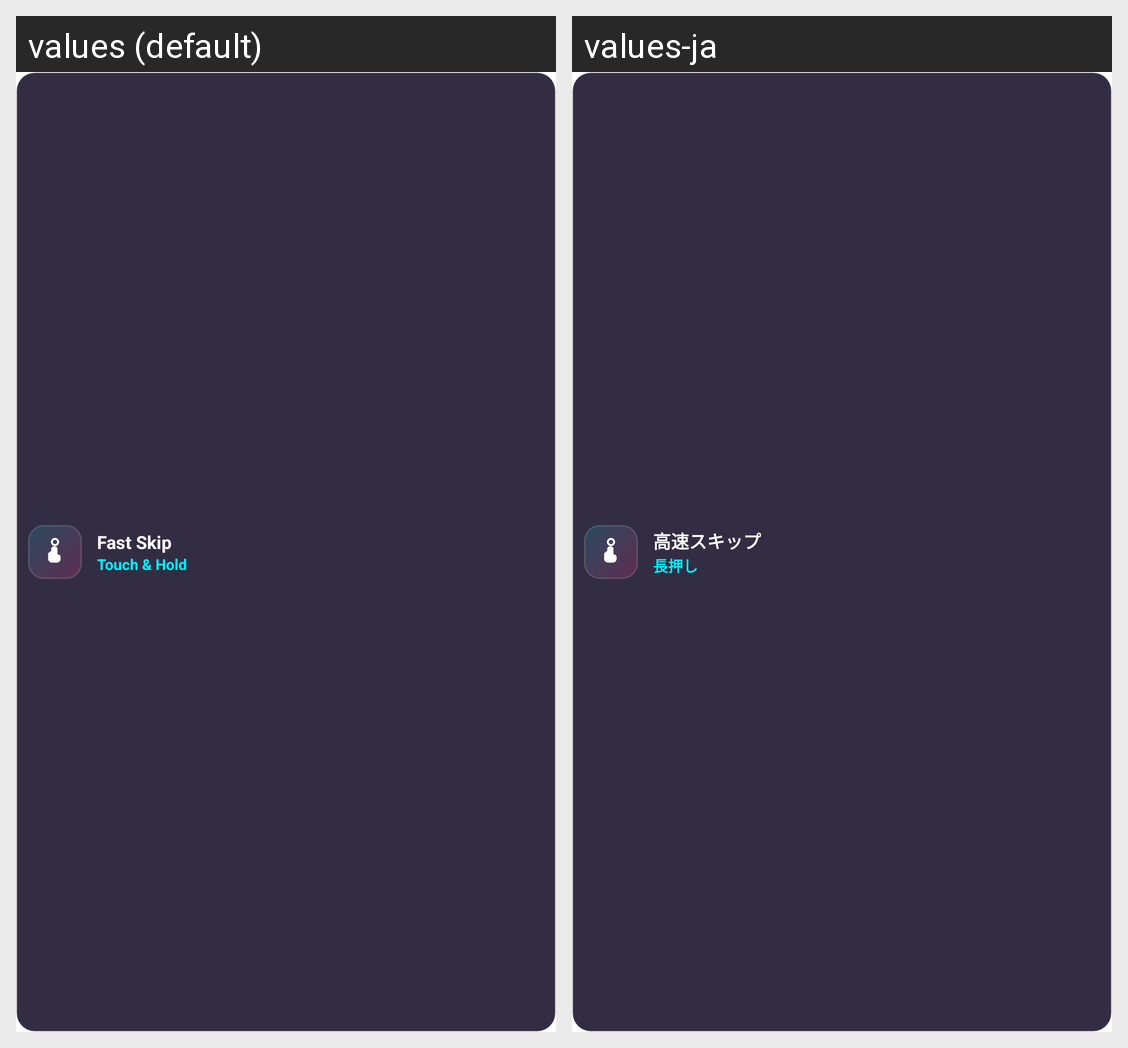

The Android screen above is rendered under two locales of the same app. Produce the string resources it draws, with the default and per-locale values.
Android screen res/layout/gesture_btn_fast_skip.xml rendered under 2 locales, left to right: values (default), values-ja. Device: Nexus 5 (rendered at 1080×1920; each locale shown at half size, 540×960, under a caption strip naming it); theme Theme.MaterialComponents.DayNight.NoActionBar.
Strings drawn on this screen, with the default value and each locale's value (text and hints the layout hard-codes, and strings that could not be matched under every locale, appear in the picture but are not listed):

gesture_fast_skip
  values: Fast Skip
  values-ja: 高速スキップ

gesture_fast_skip_sub
  values: Touch & Hold
  values-ja: 長押し
